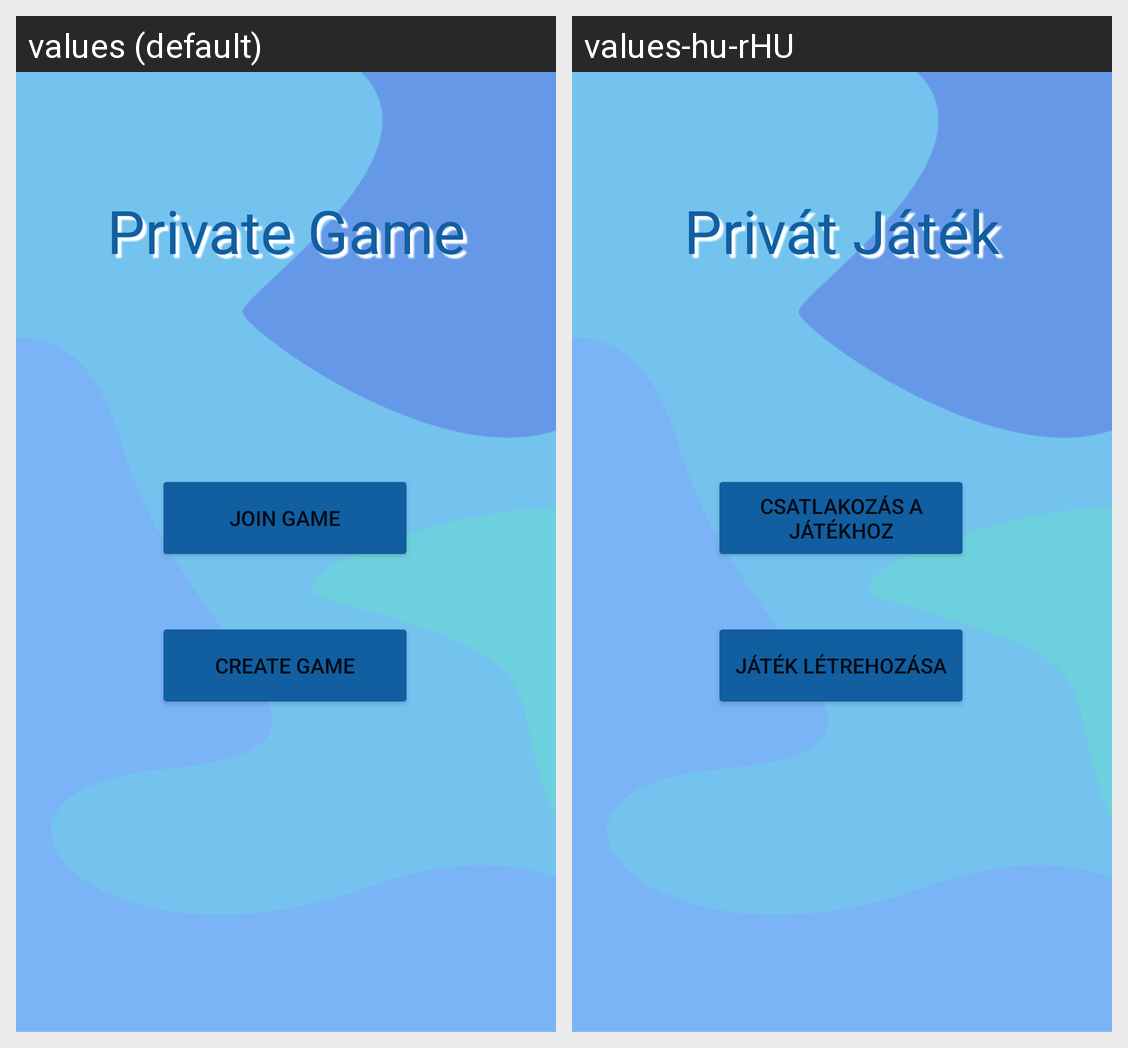

The Android screen above is rendered under two locales of the same app. Produce the string resources it draws, with the default and per-locale values.
Android screen res/layout/activity_private_game.xml rendered under 2 locales, left to right: values (default), values-hu-rHU. Device: Nexus 5 (rendered at 1080×1920; each locale shown at half size, 540×960, under a caption strip naming it); theme Theme.SETCardGame.
Strings drawn on this screen, with the default value and each locale's value (text and hints the layout hard-codes, and strings that could not be matched under every locale, appear in the picture but are not listed):

privateGameText
  values: Private Game
  values-hu-rHU: Privát Játék

createGameBtn
  values: Create Game
  values-hu-rHU: Játék létrehozása

joinGameBtn
  values: Join Game
  values-hu-rHU: Csatlakozás a Játékhoz
